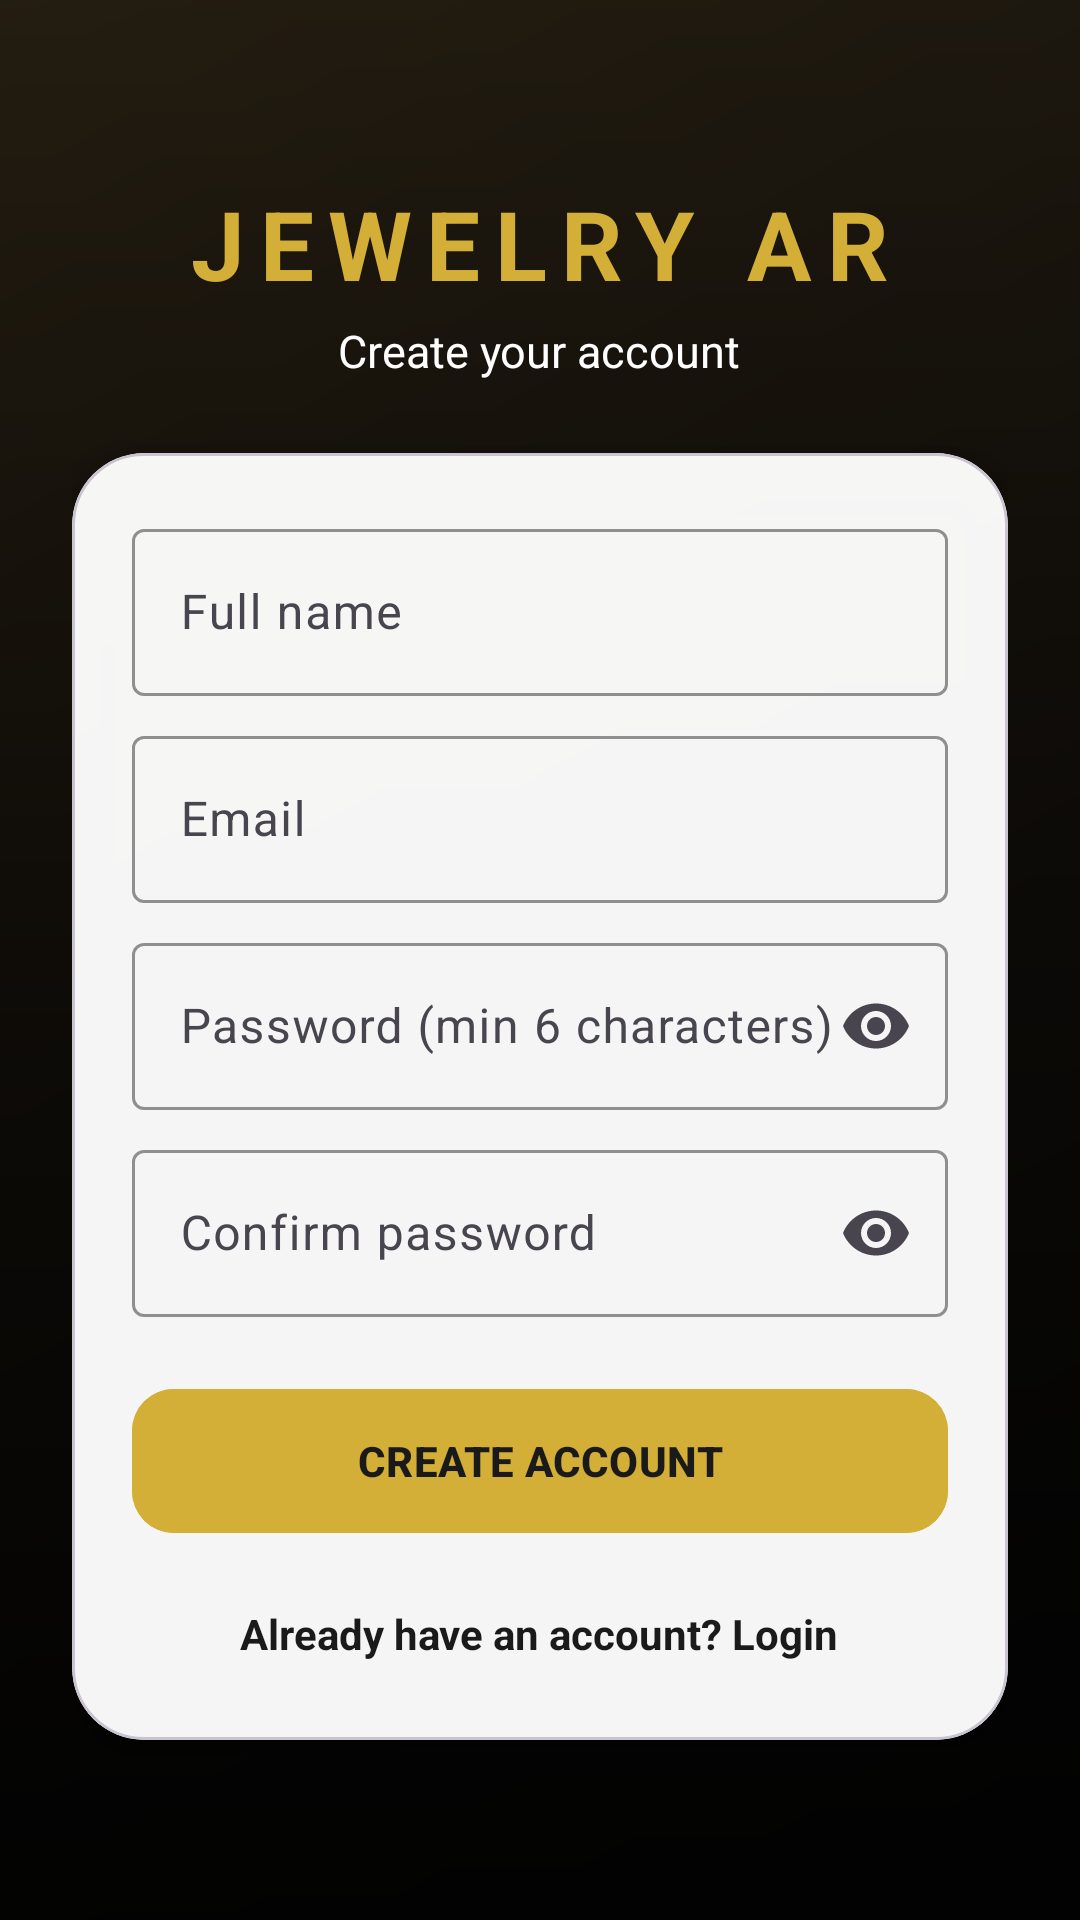

Produce the Android XML layout that renders to this screen, including the resource entries it uses.
<!-- AndroidManifest.xml: application theme Theme.JewelryAR -->
<!-- res/layout/activity_register.xml -->
<?xml version="1.0" encoding="utf-8"?>
<FrameLayout xmlns:android="http://schemas.android.com/apk/res/android"
    xmlns:app="http://schemas.android.com/apk/res-auto"
    android:layout_width="match_parent"
    android:layout_height="match_parent">

    <ImageView
        android:layout_width="match_parent"
        android:layout_height="match_parent"
        android:contentDescription="Background"
        android:scaleType="centerCrop"
        android:src="@drawable/bg_jewelry" />

    <View
        android:layout_width="match_parent"
        android:layout_height="match_parent"
        android:background="@drawable/bg_overlay" />

    <ScrollView
        android:layout_width="match_parent"
        android:layout_height="match_parent"
        android:fillViewport="true">

        <LinearLayout
            android:layout_width="match_parent"
            android:layout_height="wrap_content"
            android:gravity="center"
            android:orientation="vertical"
            android:padding="24dp">

            <TextView
                android:layout_width="wrap_content"
                android:layout_height="wrap_content"
                android:letterSpacing="0.15"
                android:text="JEWELRY AR"
                android:textColor="@color/gold"
                android:textSize="32sp"
                android:textStyle="bold" />

            <TextView
                android:layout_width="wrap_content"
                android:layout_height="wrap_content"
                android:layout_marginTop="4dp"
                android:layout_marginBottom="24dp"
                android:text="Create your account"
                android:textColor="#FFFFFF"
                android:textSize="15sp" />

            <com.google.android.material.card.MaterialCardView
                android:layout_width="match_parent"
                android:layout_height="wrap_content"
                app:cardBackgroundColor="@color/card_white"
                app:cardCornerRadius="24dp"
                app:cardElevation="10dp">

                <LinearLayout
                    android:layout_width="match_parent"
                    android:layout_height="wrap_content"
                    android:orientation="vertical"
                    android:padding="20dp">

                    <com.google.android.material.textfield.TextInputLayout
                        style="@style/Widget.Material3.TextInputLayout.OutlinedBox"
                        android:layout_width="match_parent"
                        android:layout_height="wrap_content"
                        android:layout_marginBottom="8dp"
                        android:hint="Full name"
                        app:boxStrokeColor="@color/gold"
                        app:hintTextColor="@color/gold">

                        <com.google.android.material.textfield.TextInputEditText
                            android:id="@+id/etName"
                            android:layout_width="match_parent"
                            android:layout_height="wrap_content"
                            android:inputType="textPersonName"
                            android:textColor="@color/dark" />
                    </com.google.android.material.textfield.TextInputLayout>

                    <com.google.android.material.textfield.TextInputLayout
                        style="@style/Widget.Material3.TextInputLayout.OutlinedBox"
                        android:layout_width="match_parent"
                        android:layout_height="wrap_content"
                        android:layout_marginBottom="8dp"
                        android:hint="Email"
                        app:boxStrokeColor="@color/gold"
                        app:hintTextColor="@color/gold">

                        <com.google.android.material.textfield.TextInputEditText
                            android:id="@+id/etEmail"
                            android:layout_width="match_parent"
                            android:layout_height="wrap_content"
                            android:inputType="textEmailAddress"
                            android:textColor="@color/dark" />
                    </com.google.android.material.textfield.TextInputLayout>

                    <com.google.android.material.textfield.TextInputLayout
                        style="@style/Widget.Material3.TextInputLayout.OutlinedBox"
                        android:layout_width="match_parent"
                        android:layout_height="wrap_content"
                        android:layout_marginBottom="8dp"
                        android:hint="Password (min 6 characters)"
                        app:boxStrokeColor="@color/gold"
                        app:endIconMode="password_toggle"
                        app:hintTextColor="@color/gold">

                        <com.google.android.material.textfield.TextInputEditText
                            android:id="@+id/etPassword"
                            android:layout_width="match_parent"
                            android:layout_height="wrap_content"
                            android:inputType="textPassword"
                            android:textColor="@color/dark" />
                    </com.google.android.material.textfield.TextInputLayout>

                    <com.google.android.material.textfield.TextInputLayout
                        style="@style/Widget.Material3.TextInputLayout.OutlinedBox"
                        android:layout_width="match_parent"
                        android:layout_height="wrap_content"
                        android:hint="Confirm password"
                        app:boxStrokeColor="@color/gold"
                        app:endIconMode="password_toggle"
                        app:hintTextColor="@color/gold">

                        <com.google.android.material.textfield.TextInputEditText
                            android:id="@+id/etConfirm"
                            android:layout_width="match_parent"
                            android:layout_height="wrap_content"
                            android:inputType="textPassword"
                            android:textColor="@color/dark" />
                    </com.google.android.material.textfield.TextInputLayout>

                    <com.google.android.material.button.MaterialButton
                        android:id="@+id/btnRegister"
                        android:layout_width="match_parent"
                        android:layout_height="56dp"
                        android:layout_marginTop="20dp"
                        android:backgroundTint="@color/gold"
                        android:text="CREATE ACCOUNT"
                        android:textColor="@color/dark"
                        android:textStyle="bold"
                        app:cornerRadius="14dp" />

                    <TextView
                        android:id="@+id/tvBackLogin"
                        android:layout_width="wrap_content"
                        android:layout_height="wrap_content"
                        android:layout_gravity="center_horizontal"
                        android:layout_marginTop="14dp"
                        android:padding="6dp"
                        android:text="Already have an account? Login"
                        android:textColor="@color/dark"
                        android:textStyle="bold" />
                </LinearLayout>
            </com.google.android.material.card.MaterialCardView>
        </LinearLayout>
    </ScrollView>
</FrameLayout>
<!-- resources referenced by this layout -->
<resources>
  <color name="card_white">#F5FFFFFF</color>
  <color name="dark">#1A1A1A</color>
  <color name="gold">#D4AF37</color>
  <!-- drawable bg_jewelry (drawable) -->
  <?xml version="1.0" encoding="utf-8"?>
  <shape xmlns:android="http://schemas.android.com/apk/res/android">
      <gradient android:angle="315" android:startColor="#3B2F1B" android:endColor="#0D0D0D" />
  </shape>
  <!-- drawable bg_overlay (drawable) -->
  <?xml version="1.0" encoding="utf-8"?>
  <shape xmlns:android="http://schemas.android.com/apk/res/android">
      <gradient
          android:angle="270"
          android:startColor="#66000000"
          android:endColor="#E6000000" />
  </shape>
  <style name="Theme.JewelryAR" parent="Base.Theme.JewelryAR" />
  <style name="Base.Theme.JewelryAR" parent="Theme.Material3.DayNight.NoActionBar">
          
          
      </style>
</resources>
